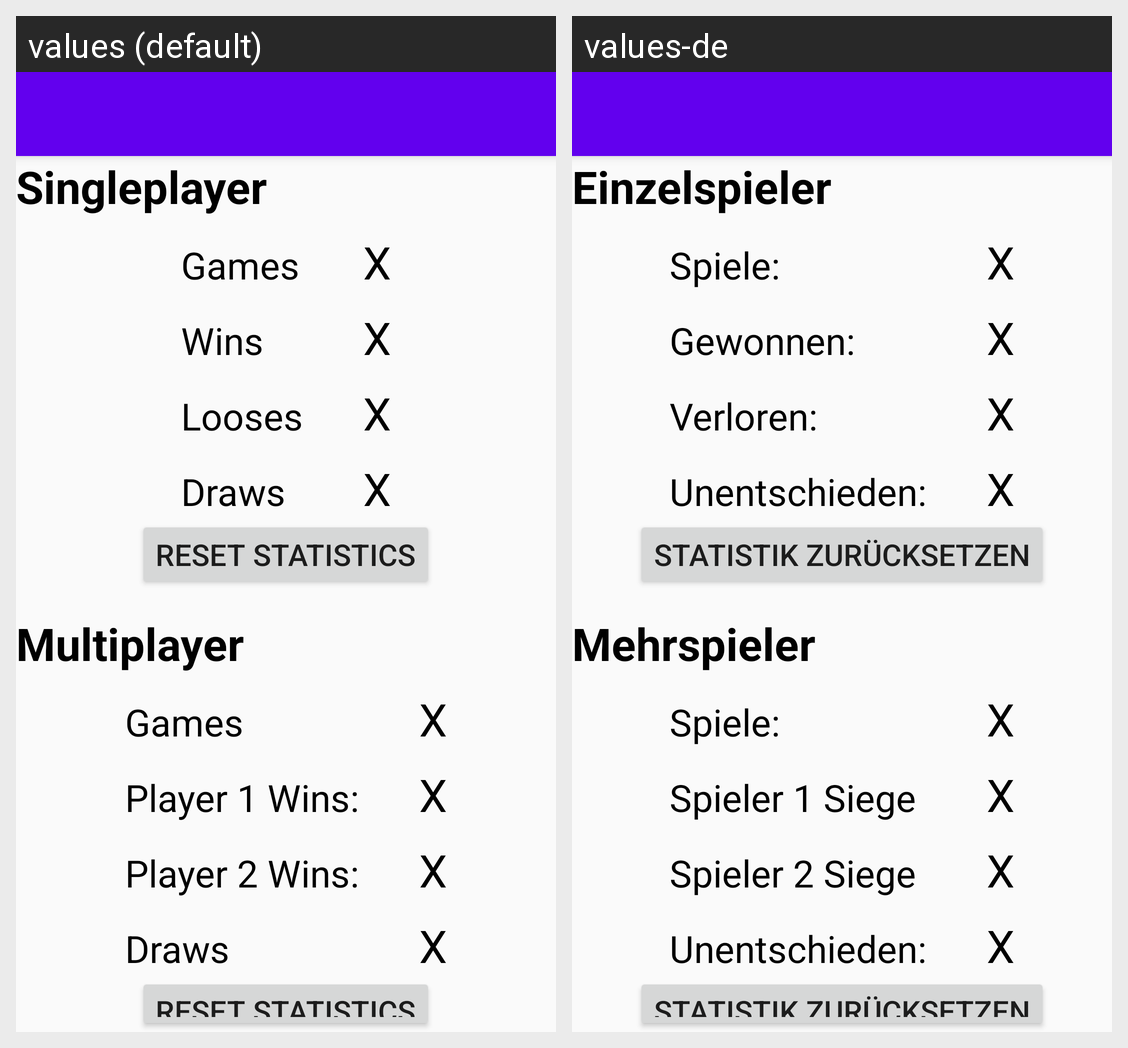

For this localized Android screen grid, give each drawn string resource with its value in every locale shown.
Android screen res/layout/activity_stats.xml rendered under 2 locales, left to right: values (default), values-de. Device: Nexus 5 (rendered at 1080×1920; each locale shown at half size, 540×960, under a caption strip naming it); theme AppTheme.NoActionBar.
Strings drawn on this screen, with the default value and each locale's value (text and hints the layout hard-codes, and strings that could not be matched under every locale, appear in the picture but are not listed):

singleplayer
  values: Singleplayer
  values-de: Einzelspieler

gamesStat
  values: Games
  values-de: Spiele:

winStat
  values: Wins
  values-de: Gewonnen:

looseStat
  values: Looses
  values-de: Verloren:

drawStat
  values: Draws
  values-de: Unentschieden:

resetStats
  values: Reset Statistics
  values-de: Statistik Zurücksetzen

multiplayer
  values: Multiplayer
  values-de: Mehrspieler

winP1Stat
  values: Player 1 Wins:
  values-de: Spieler 1 Siege

winP2Stat
  values: Player 2 Wins:
  values-de: Spieler 2 Siege
